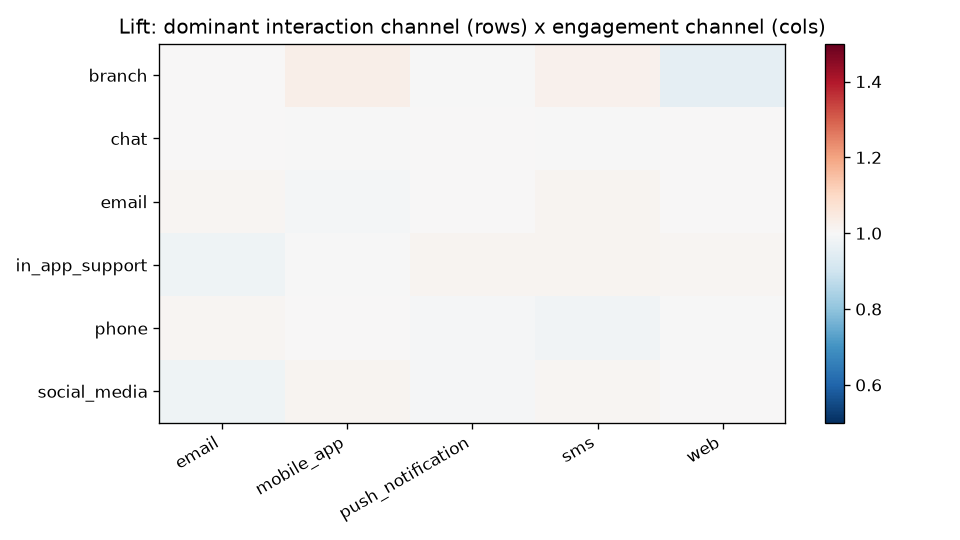

The data file committed next to this chart (first rows):
int_channel, pct_email, pct_mobile_app, pct_push_notification, pct_sms, pct_web, lift_email, lift_mobile_app, lift_push_notification, lift_sms, lift_web
branch, 19.83, 35.18, 12.97, 7.08, 24.94, 1.0, 1.029, 0.999, 1.021, 0.957
chat, 19.84, 34.15, 12.99, 6.92, 26.11, 1.0, 0.999, 1.0, 0.998, 1.002
email, 20.04, 33.81, 12.99, 7.02, 26.14, 1.01, 0.989, 1.0, 1.012, 1.003
in_app_support, 19.37, 34.14, 13.14, 7.03, 26.32, 0.977, 0.999, 1.012, 1.013, 1.01
phone, 20.02, 34.21, 12.93, 6.81, 26.03, 1.009, 1.001, 0.996, 0.982, 0.999
social_media, 19.37, 34.6, 12.89, 7.0, 26.15, 0.977, 1.012, 0.993, 1.009, 1.003
